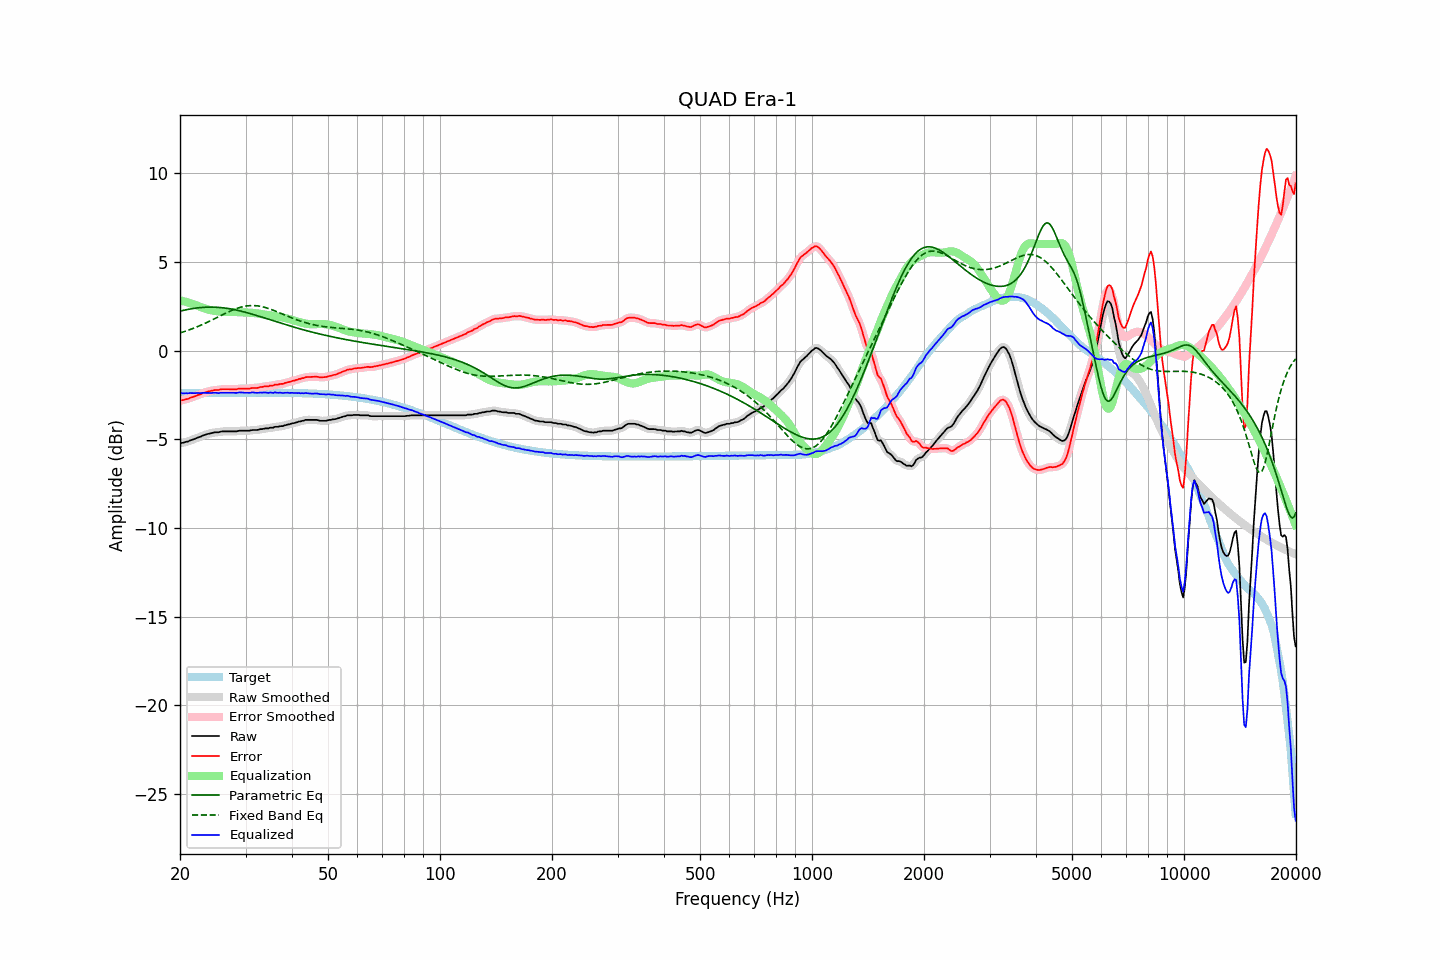

The table this chart was drawn from, first rows:
frequency, raw, error, smoothed, error_smoothed, equalization, parametric_eq, fixed_band_eq, equalized_raw, equalized_smoothed, target
20.00, -5.23, -2.82, -5.23, -2.82, 2.83, 2.22, 0.99, -2.40, -2.40, -2.41
20.20, -5.21, -2.80, -5.21, -2.81, 2.81, 2.24, 1.02, -2.40, -2.41, -2.41
20.40, -5.20, -2.79, -5.19, -2.79, 2.78, 2.26, 1.05, -2.41, -2.41, -2.41
20.61, -5.17, -2.76, -5.17, -2.77, 2.76, 2.28, 1.08, -2.41, -2.41, -2.41
20.81, -5.14, -2.73, -5.15, -2.74, 2.74, 2.30, 1.11, -2.40, -2.41, -2.40
21.02, -5.13, -2.73, -5.12, -2.71, 2.71, 2.32, 1.14, -2.42, -2.41, -2.40
21.23, -5.08, -2.68, -5.08, -2.68, 2.68, 2.34, 1.17, -2.40, -2.40, -2.40
21.44, -5.05, -2.65, -5.05, -2.65, 2.65, 2.35, 1.21, -2.40, -2.40, -2.40
21.66, -5.02, -2.62, -5.02, -2.62, 2.62, 2.37, 1.24, -2.40, -2.40, -2.40
21.87, -4.99, -2.59, -4.99, -2.59, 2.59, 2.38, 1.28, -2.40, -2.40, -2.40
22.09, -4.95, -2.55, -4.95, -2.55, 2.55, 2.39, 1.31, -2.40, -2.40, -2.40
22.31, -4.91, -2.51, -4.91, -2.52, 2.52, 2.40, 1.35, -2.39, -2.40, -2.40
22.54, -4.88, -2.48, -4.88, -2.48, 2.48, 2.41, 1.39, -2.40, -2.40, -2.40
22.76, -4.85, -2.45, -4.84, -2.45, 2.45, 2.42, 1.43, -2.40, -2.40, -2.39
22.99, -4.80, -2.41, -4.81, -2.41, 2.41, 2.43, 1.47, -2.39, -2.39, -2.39
23.22, -4.77, -2.38, -4.77, -2.38, 2.38, 2.44, 1.51, -2.39, -2.39, -2.39
23.45, -4.74, -2.35, -4.74, -2.35, 2.35, 2.44, 1.55, -2.39, -2.39, -2.39
23.69, -4.71, -2.32, -4.71, -2.32, 2.32, 2.45, 1.59, -2.39, -2.39, -2.39
23.92, -4.69, -2.30, -4.69, -2.30, 2.30, 2.45, 1.64, -2.39, -2.39, -2.39
24.16, -4.67, -2.28, -4.67, -2.28, 2.28, 2.45, 1.68, -2.39, -2.39, -2.39
24.40, -4.65, -2.26, -4.64, -2.26, 2.26, 2.45, 1.73, -2.39, -2.38, -2.39
24.65, -4.62, -2.23, -4.63, -2.24, 2.24, 2.45, 1.77, -2.38, -2.38, -2.39
24.89, -4.61, -2.22, -4.61, -2.23, 2.23, 2.44, 1.82, -2.38, -2.39, -2.39
25.14, -4.61, -2.22, -4.61, -2.22, 2.22, 2.44, 1.86, -2.39, -2.39, -2.38
25.39, -4.61, -2.22, -4.60, -2.21, 2.21, 2.43, 1.91, -2.40, -2.39, -2.38
25.65, -4.58, -2.20, -4.58, -2.20, 2.20, 2.42, 1.95, -2.38, -2.39, -2.38
25.91, -4.56, -2.18, -4.57, -2.19, 2.19, 2.42, 2.00, -2.37, -2.38, -2.38
26.16, -4.56, -2.18, -4.56, -2.18, 2.18, 2.41, 2.04, -2.37, -2.37, -2.38
26.43, -4.56, -2.18, -4.56, -2.18, 2.18, 2.39, 2.09, -2.38, -2.38, -2.38
26.69, -4.56, -2.18, -4.56, -2.18, 2.18, 2.38, 2.13, -2.38, -2.38, -2.38
26.96, -4.56, -2.18, -4.56, -2.18, 2.18, 2.37, 2.17, -2.38, -2.38, -2.38
27.23, -4.56, -2.18, -4.56, -2.18, 2.18, 2.35, 2.21, -2.38, -2.38, -2.38
27.50, -4.56, -2.18, -4.56, -2.18, 2.18, 2.34, 2.25, -2.38, -2.38, -2.38
27.77, -4.56, -2.18, -4.56, -2.18, 2.18, 2.32, 2.29, -2.38, -2.38, -2.38
28.05, -4.56, -2.18, -4.56, -2.18, 2.17, 2.30, 2.33, -2.38, -2.39, -2.38
28.33, -4.56, -2.18, -4.55, -2.18, 2.17, 2.28, 2.36, -2.39, -2.38, -2.38
28.62, -4.54, -2.16, -4.54, -2.16, 2.16, 2.26, 2.39, -2.38, -2.37, -2.38
28.90, -4.52, -2.14, -4.53, -2.15, 2.16, 2.24, 2.42, -2.36, -2.37, -2.37
29.19, -4.52, -2.14, -4.52, -2.14, 2.16, 2.22, 2.45, -2.36, -2.36, -2.37
29.48, -4.52, -2.15, -4.52, -2.14, 2.15, 2.20, 2.47, -2.37, -2.37, -2.37
29.78, -4.52, -2.15, -4.52, -2.15, 2.15, 2.17, 2.49, -2.37, -2.37, -2.37
30.08, -4.52, -2.15, -4.52, -2.15, 2.14, 2.15, 2.51, -2.38, -2.38, -2.37
30.38, -4.52, -2.15, -4.52, -2.15, 2.14, 2.13, 2.52, -2.38, -2.38, -2.37
30.68, -4.52, -2.15, -4.51, -2.14, 2.13, 2.10, 2.53, -2.39, -2.38, -2.37
30.99, -4.50, -2.13, -4.50, -2.13, 2.13, 2.07, 2.53, -2.37, -2.37, -2.37
31.30, -4.48, -2.11, -4.49, -2.11, 2.12, 2.05, 2.54, -2.36, -2.36, -2.37
31.61, -4.48, -2.11, -4.48, -2.11, 2.11, 2.02, 2.53, -2.37, -2.37, -2.37
31.93, -4.48, -2.11, -4.48, -2.11, 2.10, 1.99, 2.53, -2.38, -2.38, -2.37
32.24, -4.48, -2.11, -4.47, -2.10, 2.09, 1.97, 2.52, -2.39, -2.38, -2.37
32.57, -4.46, -2.09, -4.46, -2.09, 2.08, 1.94, 2.51, -2.38, -2.38, -2.37
32.89, -4.43, -2.06, -4.44, -2.07, 2.07, 1.91, 2.49, -2.36, -2.37, -2.37
33.22, -4.43, -2.06, -4.42, -2.05, 2.06, 1.88, 2.47, -2.37, -2.37, -2.37
33.55, -4.41, -2.04, -4.41, -2.03, 2.04, 1.85, 2.45, -2.37, -2.36, -2.37
33.89, -4.39, -2.02, -4.40, -2.03, 2.03, 1.82, 2.43, -2.36, -2.37, -2.37
34.23, -4.39, -2.02, -4.39, -2.01, 2.01, 1.80, 2.40, -2.38, -2.37, -2.37
34.57, -4.39, -2.02, -4.37, -2.00, 2.00, 1.77, 2.37, -2.39, -2.37, -2.37
34.92, -4.35, -1.98, -4.37, -1.99, 1.99, 1.74, 2.34, -2.36, -2.38, -2.37
35.27, -4.35, -1.97, -4.35, -1.97, 1.97, 1.71, 2.31, -2.38, -2.38, -2.37
35.62, -4.35, -1.97, -4.33, -1.95, 1.96, 1.68, 2.27, -2.39, -2.37, -2.38
35.97, -4.30, -1.92, -4.32, -1.94, 1.94, 1.65, 2.24, -2.35, -2.37, -2.38
... 635 more rows
